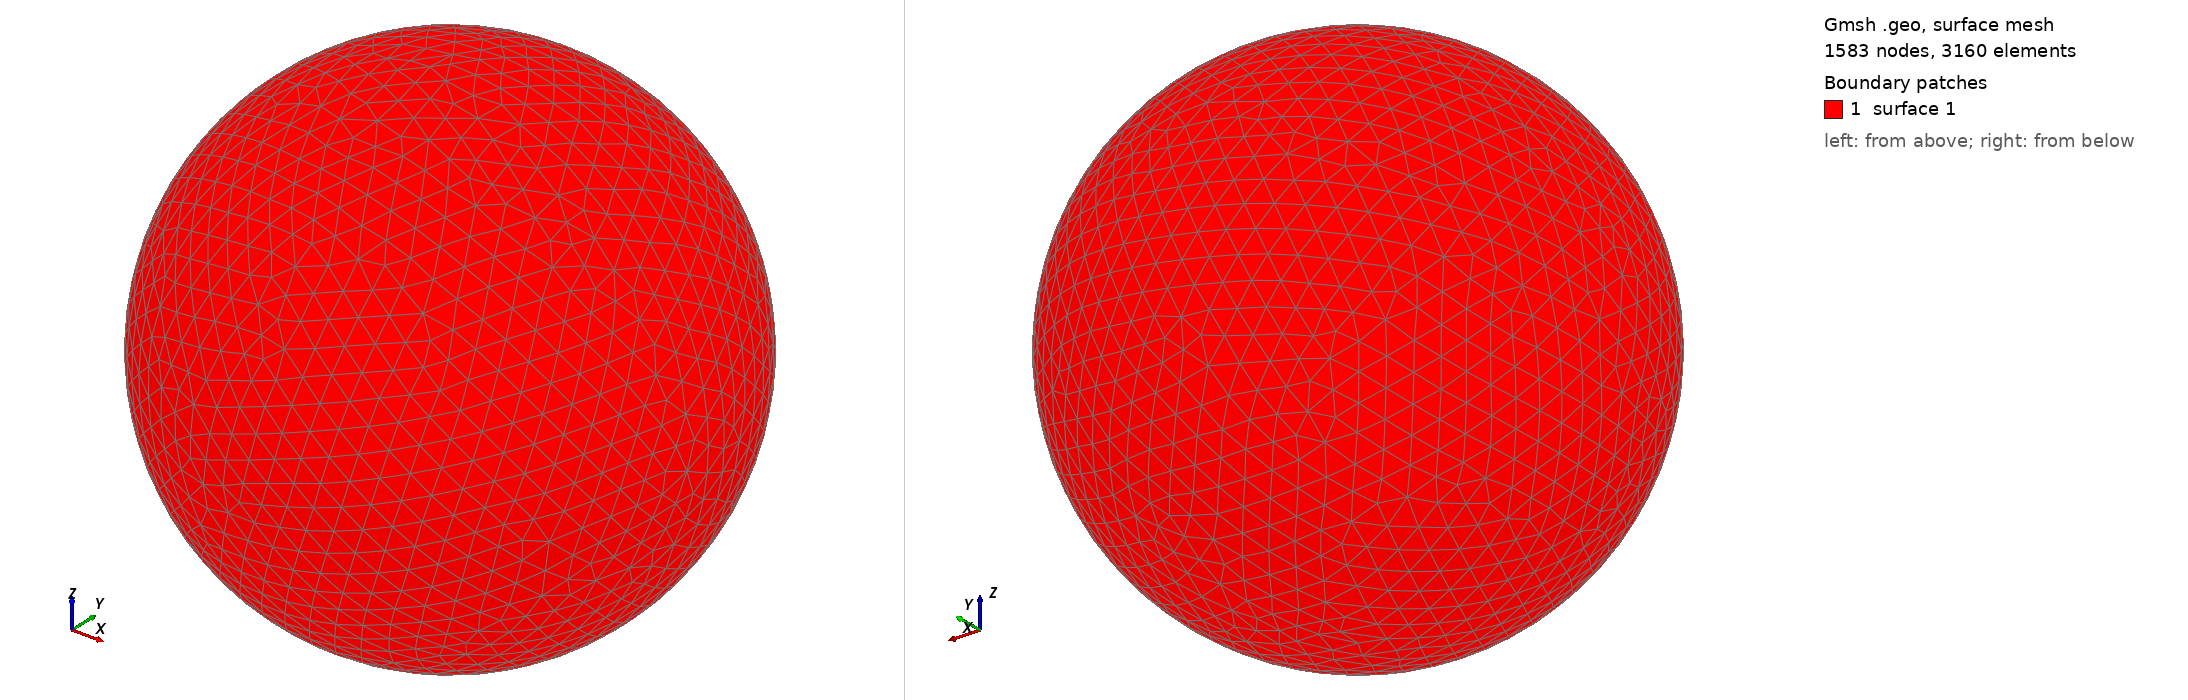

Gmsh geometry script, surface-meshed: 1583 nodes, 3160 surface elements. Boundary patches (legend numbers): 1 surface 1. Left view from above one corner, right view from below the opposite corner. The script declares no physical surfaces, so the legend lists its geometric surfaces. The drawing asked Gmsh for element sizes between 1% and 20% of the model's largest extent; the script's own settings can give other sizes.

=== shot0276.geo (drawn) ===
SetFactory("OpenCASCADE");
Point(1) = {0,0,0,0};
Sphere(1) = {0,0,0,0.00347500};
MeshSize{ PointsOf{ Surface{:}; } } = 0.000347500;
Mesh.ElementOrder=1;
Mesh.Format=39;
